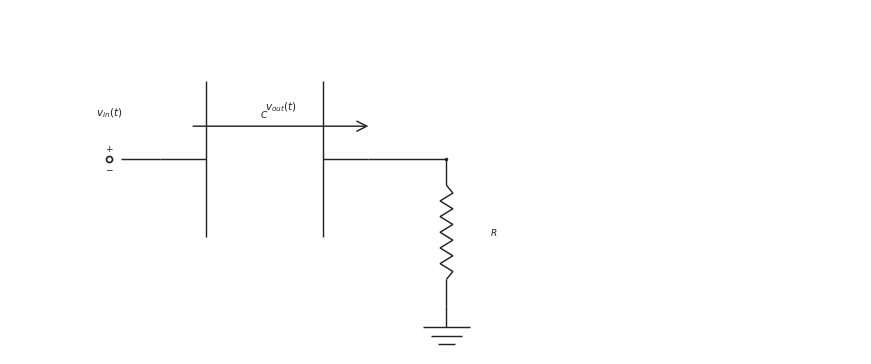

Reproduce this figure in Python. (Note: this script raises an exception after producing the figure.)

from __future__ import annotations

from pathlib import Path

import matplotlib.pyplot as plt
import numpy as np

CANONICAL_DPI = 300
BACKGROUND_COLOR = "white"
LINE_COLOR = "#222222"
LABEL_COLOR = "#222222"
NOTE_COLOR = "#555555"

def px_to_pt(px):
    return px * 72 / CANONICAL_DPI

WIRE_LW = px_to_pt(4.3)
COMPONENT_LW = px_to_pt(4.3)
NODE_SIZE = px_to_pt(10.5)
OPEN_SIZE = px_to_pt(18.0)
ENDPOINT_EDGE = px_to_pt(5.1)
LABEL_SIZE = px_to_pt(31.0)
SMALL_LABEL_SIZE = px_to_pt(27.0)
NOTE_SIZE = px_to_pt(29.0)
ARROW_MS = 18

OUTPUT_PATH = Path('/home/jake/Developer/MA/PIPELINE/Electrical-and-Computer-Engineering/2-Build-Lessons/4-Image-Generation/1-Outputs/Continuous-Time-Signal-Processing/10.3--rc-filters-Images/images/l005-s005-qg-q002-choice-d-q002-choice-d.png')
SCENE = {'layout': 'single', 'kind': 'high-pass', 'mirror': False, 'show_source_label': True, 'show_input_arrow': False, 'show_output_arrow': True, 'show_output_node_label': False, 'output_target': 'series', 'swap_labels': False, 'note_text': None, 'panel_title': None, 'source_text': '$v_{in}(t)$', 'output_text': '$v_{out}(t)$', 'show_component_labels': True, 'figsize': [8.6, 4.6]}

def save_figure(fig, path):
    path = Path(path)
    path.parent.mkdir(parents=True, exist_ok=True)
    fig.savefig(path, dpi=CANONICAL_DPI, bbox_inches="tight", facecolor=BACKGROUND_COLOR)
    plt.close(fig)

def make_figure(figsize):
    return plt.subplots(figsize=figsize, dpi=CANONICAL_DPI, facecolor=BACKGROUND_COLOR, constrained_layout=True)

def setup_panel(ax, xlim=(0.0, 12.0), ylim=(0.1, 4.95)):
    ax.set_xlim(*xlim)
    ax.set_ylim(*ylim)
    ax.set_aspect("equal", adjustable="box")
    ax.axis("off")

def mirror_x(x, mirror=False, width=12.0):
    return width - x if mirror else x

def draw_wire(ax, start, end, *, color=LINE_COLOR, lw=WIRE_LW, zorder=2):
    ax.plot([start[0], end[0]], [start[1], end[1]], color=color, linewidth=lw, solid_capstyle="butt", zorder=zorder)

def draw_node(ax, x, y, *, size=NODE_SIZE, color=LINE_COLOR, zorder=6):
    ax.plot(x, y, marker="o", markersize=size, markerfacecolor=color, markeredgecolor=color, markeredgewidth=0, linestyle="None", zorder=zorder)

def draw_open_node(ax, x, y, *, size=OPEN_SIZE, color=LINE_COLOR, zorder=6):
    ax.plot(x, y, marker="o", markersize=size, markerfacecolor="white", markeredgecolor=color, markeredgewidth=ENDPOINT_EDGE, linestyle="None", zorder=zorder)

def draw_source(ax, x, y, *, label=None, show_polarity=True):
    draw_open_node(ax, x, y)
    if show_polarity:
        ax.text(x, y + 0.14, r"$+$", fontsize=SMALL_LABEL_SIZE, ha="center", va="center", color=LABEL_COLOR, zorder=7)
        ax.text(x, y - 0.14, r"$-$", fontsize=SMALL_LABEL_SIZE, ha="center", va="center", color=LABEL_COLOR, zorder=7)
    if label is not None:
        ax.text(x, y + 0.55, label, fontsize=LABEL_SIZE, ha="center", va="bottom", color=LABEL_COLOR, zorder=7)

def draw_label(ax, x, y, text, *, size=LABEL_SIZE, ha="center", va="center", color=LABEL_COLOR, zorder=7):
    ax.text(x, y, text, fontsize=size, ha=ha, va=va, color=color, zorder=zorder)

def draw_arrow(ax, start, end, *, color=LINE_COLOR, lw=COMPONENT_LW, label=None, label_side="above", label_offset=0.20, zorder=5):
    ax.annotate(
        "",
        xy=end,
        xytext=start,
        arrowprops=dict(arrowstyle="->", color=color, lw=lw, mutation_scale=ARROW_MS, shrinkA=0, shrinkB=0),
        annotation_clip=False,
        zorder=zorder,
    )
    if label is not None:
        midx = (start[0] + end[0]) / 2.0
        midy = (start[1] + end[1]) / 2.0
        if label_side == "above":
            draw_label(ax, midx, midy + label_offset, label, size=LABEL_SIZE, ha="center", va="bottom", color=LABEL_COLOR)
        elif label_side == "below":
            draw_label(ax, midx, midy - label_offset, label, size=LABEL_SIZE, ha="center", va="top", color=LABEL_COLOR)
        elif label_side == "left":
            draw_label(ax, midx - label_offset, midy, label, size=LABEL_SIZE, ha="right", va="center", color=LABEL_COLOR)
        else:
            draw_label(ax, midx + label_offset, midy, label, size=LABEL_SIZE, ha="left", va="center", color=LABEL_COLOR)

def _frame(start, end):
    p0 = np.asarray(start, dtype=float)
    p1 = np.asarray(end, dtype=float)
    delta = p1 - p0
    length = float(np.hypot(delta[0], delta[1]))
    if length <= 0:
        raise ValueError("start and end must differ")
    unit = delta / length
    perp = np.array([-unit[1], unit[0]])
    return p0, p1, unit, perp, length

def draw_resistor(ax, start, end, *, lead_fraction=0.18, zigzags=6, color=LINE_COLOR, lw=COMPONENT_LW, zorder=3):
    p0, p1, unit, perp, length = _frame(start, end)
    if zigzags < 1:
        draw_wire(ax, p0, p1, color=color, lw=lw, zorder=zorder)
        return
    lead = min(lead_fraction * length, 0.35 * length)
    body_length = length - 2 * lead
    if body_length <= 0:
        draw_wire(ax, p0, p1, color=color, lw=lw, zorder=zorder)
        return
    draw_wire(ax, p0, p0 + lead * unit, color=color, lw=lw, zorder=zorder)
    draw_wire(ax, p1 - lead * unit, p1, color=color, lw=lw, zorder=zorder)
    body_points = 2 * zigzags + 1
    s = np.linspace(0.0, body_length, body_points)
    offsets = np.zeros(body_points)
    if body_points > 2:
        offsets[1:-1] = min(px_to_pt(7.5) / 20.0, 0.24 * body_length) * np.where(np.arange(1, body_points - 1) % 2 == 1, 1.0, -1.0)
    pts = p0 + lead * unit + s[:, None] * unit + offsets[:, None] * perp
    ax.plot(pts[:, 0], pts[:, 1], color=color, linewidth=lw, solid_capstyle="butt", solid_joinstyle="miter", zorder=zorder)

def draw_capacitor(ax, start, end, *, lead_fraction=0.22, plate_span=None, color=LINE_COLOR, lw=COMPONENT_LW, zorder=3):
    p0, p1, unit, perp, length = _frame(start, end)
    lead = min(lead_fraction * length, 0.38 * length)
    if 2 * lead >= length:
        draw_wire(ax, p0, p1, color=color, lw=lw, zorder=zorder)
        return
    if plate_span is None:
        plate_span = 0.75 * length
    half_span = 0.5 * min(plate_span, 0.75 * length)
    left_center = p0 + lead * unit
    right_center = p1 - lead * unit
    draw_wire(ax, p0, left_center, color=color, lw=lw, zorder=zorder)
    draw_wire(ax, right_center, p1, color=color, lw=lw, zorder=zorder)
    for center in (left_center, right_center):
        a = center - half_span * perp
        b = center + half_span * perp
        ax.plot([a[0], b[0]], [a[1], b[1]], color=color, linewidth=lw, solid_capstyle="butt", zorder=zorder + 1)

def draw_ground(ax, x, y, *, color=LINE_COLOR, lw=COMPONENT_LW, zorder=2):
    stem = 0.30
    width = 0.66
    step = 0.12
    base_y = y - stem
    draw_wire(ax, (x, y), (x, base_y), color=color, lw=lw, zorder=zorder)
    for idx, frac in enumerate((1.0, 0.68, 0.36)):
        yy = base_y - idx * step
        half = 0.5 * width * frac
        ax.plot([x - half, x + half], [yy, yy], color=color, linewidth=lw, solid_capstyle="butt", zorder=zorder)

def draw_horizontal_arrow(ax, x0, x1, y, *, label=None, label_side="above", color=LINE_COLOR, lw=COMPONENT_LW, zorder=5):
    draw_arrow(ax, (x0, y), (x1, y), color=color, lw=lw, label=label, label_side=label_side, label_offset=0.18, zorder=zorder)

def draw_vertical_arrow(ax, x, y0, y1, *, label=None, label_side="right", color=LINE_COLOR, lw=COMPONENT_LW, zorder=5):
    draw_arrow(ax, (x, y0), (x, y1), color=color, lw=lw, label=label, label_side=label_side, label_offset=0.26, zorder=zorder)

def draw_filter(ax, scene):
    kind = scene["kind"]
    mirror = scene.get("mirror", False)
    source_text = scene.get("source_text", r"$v_{in}(t)$")
    output_text = scene.get("output_text", r"$v_{out}(t)$")
    if scene.get("swap_labels", False):
        source_text, output_text = output_text, source_text

    show_source_label = scene.get("show_source_label", True)
    show_input_arrow = scene.get("show_input_arrow", False)
    show_output_arrow = scene.get("show_output_arrow", False)
    show_output_node_label = scene.get("show_output_node_label", False)
    show_component_labels = scene.get("show_component_labels", True)
    output_target = scene.get("output_target", "shunt")
    note_text = scene.get("note_text")
    panel_title = scene.get("panel_title")

    WIDTH = 12.0
    Y_MAIN = 2.85
    Y_GND = 0.78
    X_SOURCE = 1.40
    X_IN = 2.12
    X_SERIES_A = 2.58
    X_SERIES_B = 5.05
    X_NODE = 6.15
    X_NOTE = 8.15

    if panel_title:
        draw_label(ax, WIDTH / 2.0, 4.60, panel_title, size=SMALL_LABEL_SIZE, ha="center", va="bottom", color=LABEL_COLOR)
    if note_text:
        draw_label(ax, X_NOTE, 4.20, note_text, size=NOTE_SIZE, ha="left", va="top", color=NOTE_COLOR)

    mx = lambda value: mirror_x(value, mirror=mirror, width=WIDTH)
    src_x = mx(X_SOURCE)
    in_x = mx(X_IN)
    series_a = mx(X_SERIES_A)
    series_b = mx(X_SERIES_B)
    node_x = mx(X_NODE)

    draw_source(ax, src_x, Y_MAIN, label=source_text if show_source_label else None)
    draw_wire(ax, (src_x + (-0.16 if mirror else 0.16), Y_MAIN), (in_x, Y_MAIN))

    if kind == "high-pass":
        draw_capacitor(ax, (in_x, Y_MAIN), (series_b, Y_MAIN) if not mirror else (series_a, Y_MAIN))
        draw_wire(ax, ((series_b if not mirror else series_a), Y_MAIN), (node_x, Y_MAIN))
        draw_resistor(ax, (node_x, Y_MAIN), (node_x, Y_GND))
        if show_component_labels:
            draw_label(ax, (in_x + (series_b if not mirror else series_a)) / 2.0, Y_MAIN + 0.55, r"$C$", size=SMALL_LABEL_SIZE, ha="center", va="bottom")
            draw_label(ax, node_x + (-0.62 if mirror else 0.62), (Y_MAIN + Y_GND) / 2.0, r"$R$", size=SMALL_LABEL_SIZE, ha="right" if mirror else "left", va="center")
    else:
        draw_resistor(ax, (in_x, Y_MAIN), (series_b, Y_MAIN) if not mirror else (series_a, Y_MAIN))
        draw_wire(ax, ((series_b if not mirror else series_a), Y_MAIN), (node_x, Y_MAIN))
        draw_capacitor(ax, (node_x, Y_MAIN), (node_x, Y_GND))
        if show_component_labels:
            draw_label(ax, (in_x + (series_b if not mirror else series_a)) / 2.0, Y_MAIN + 0.55, r"$R$", size=SMALL_LABEL_SIZE, ha="center", va="bottom")
            draw_label(ax, node_x + (-0.62 if mirror else 0.62), (Y_MAIN + Y_GND) / 2.0, r"$C$", size=SMALL_LABEL_SIZE, ha="right" if mirror else "left", va="center")

    draw_node(ax, node_x, Y_MAIN)
    draw_ground(ax, node_x, Y_GND)

    if show_input_arrow:
        arrow_start = src_x + (-0.55 if mirror else 0.55)
        arrow_end = in_x + (0.06 if mirror else -0.06)
        draw_horizontal_arrow(ax, arrow_start, arrow_end, Y_MAIN + 0.46, label=source_text, label_side="above")
    if show_output_arrow:
        if output_target == "series":
            arrow_start = series_a
            arrow_end = series_b
            arrow_y = Y_MAIN + 0.46
            draw_horizontal_arrow(ax, arrow_start, arrow_end, arrow_y, label=output_text, label_side="above")
        else:
            arrow_x = node_x + (-0.64 if mirror else 0.64)
            draw_vertical_arrow(ax, arrow_x, Y_MAIN, Y_GND, label=output_text, label_side="left" if mirror else "right")
    elif show_output_node_label:
        draw_label(ax, node_x, Y_MAIN + 0.55, output_text, size=LABEL_SIZE, ha="center", va="bottom", color=LABEL_COLOR)

def draw_comparison(fig, panels):
    axes = [fig.add_subplot(1, 2, idx + 1) for idx in range(2)]
    for ax, scene in zip(axes, panels):
        setup_panel(ax)
        draw_filter(ax, scene)
    return axes

def render_scene(scene):
    if scene["layout"] == "comparison":
        fig = plt.figure(figsize=tuple(scene.get("figsize", (12.5, 4.8))), dpi=CANONICAL_DPI, facecolor=BACKGROUND_COLOR, constrained_layout=True)
        draw_comparison(fig, scene["panels"])
    else:
        fig, ax = make_figure(tuple(scene.get("figsize", (8.6, 4.6))))
        setup_panel(ax)
        draw_filter(ax, scene)
    save_figure(fig, OUTPUT_PATH)

def main():
    render_scene(SCENE)

if __name__ == "__main__":
    main()
